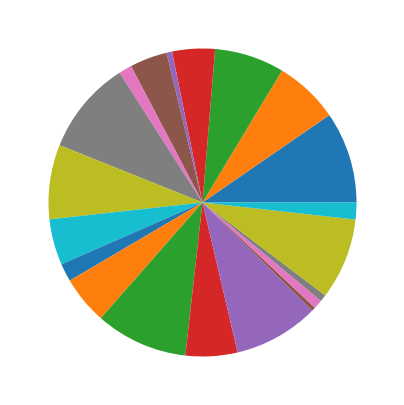

Source code (Python):
#! /library/Frameworks/Python.framework/Versions/3.5/python3.5

from matplotlib import pyplot as plt
import numpy as np

# Building a simple plot
x = np.linspace(-np.pi, np.pi, 256, endpoint=True)
c, s = np.cos(x), np.sin(x)

# generating default plotting:
# plt.plot(x, c)
# plt.plot(x, s)
# plt.show()

# to customize the plotting parameters we use the following
# create a figure size with the dpi
plt.figure(figsize=(5, 5), dpi=80)

# create a new subplot from figure
plt.subplot(2, 1, 1)  # you can plot multiple charts on one chart area
# you specify (# rows, # of columns, plot reference)
# then you plt the chart
# then specify subplot with other reference and plot other chart

# you can also assign names to axes
plt.xlabel('Numbers')
plt.ylabel('Values')

# you can place random text on the chart
plt.text(-2, 0, r'$\mu=100,\ \sigma=15$')

# Plot cosine with a blue continuous line of width 1 (pixels)
plt.plot(x, c, color="blue", linewidth=1.0, linestyle="-", label='cosine')

# Plot sine with a green continuous line of width 1 (pixels)
plt.plot(x, s, color="green", linewidth=1.0, linestyle="-", label='sine')

# Set x limits
plt.xlim(-4.0, 4.0)

# Set x ticks
plt.xticks(np.linspace(-4, 4, 5, endpoint=True))  # (beg, end, # of ticks)
# you can also just pass an array to xticks()


# Set y limits
plt.ylim(-1.0, 1.0)

# Set y ticks
plt.yticks([-1, 0, 1])

# we can also add the legend
# you first need to specify label in the plot() function
plt.legend(loc='lower right')

plt.subplot(2, 1, 2)
Z = np.random.uniform(0, 1, 20)
plt.pie(Z)

plt.show()
plt.close(1)

plt.figure(figsize=(5, 5), dpi=80)
Z = np.random.uniform(0, 1, 20)
plt.pie(Z)
plt.show()


